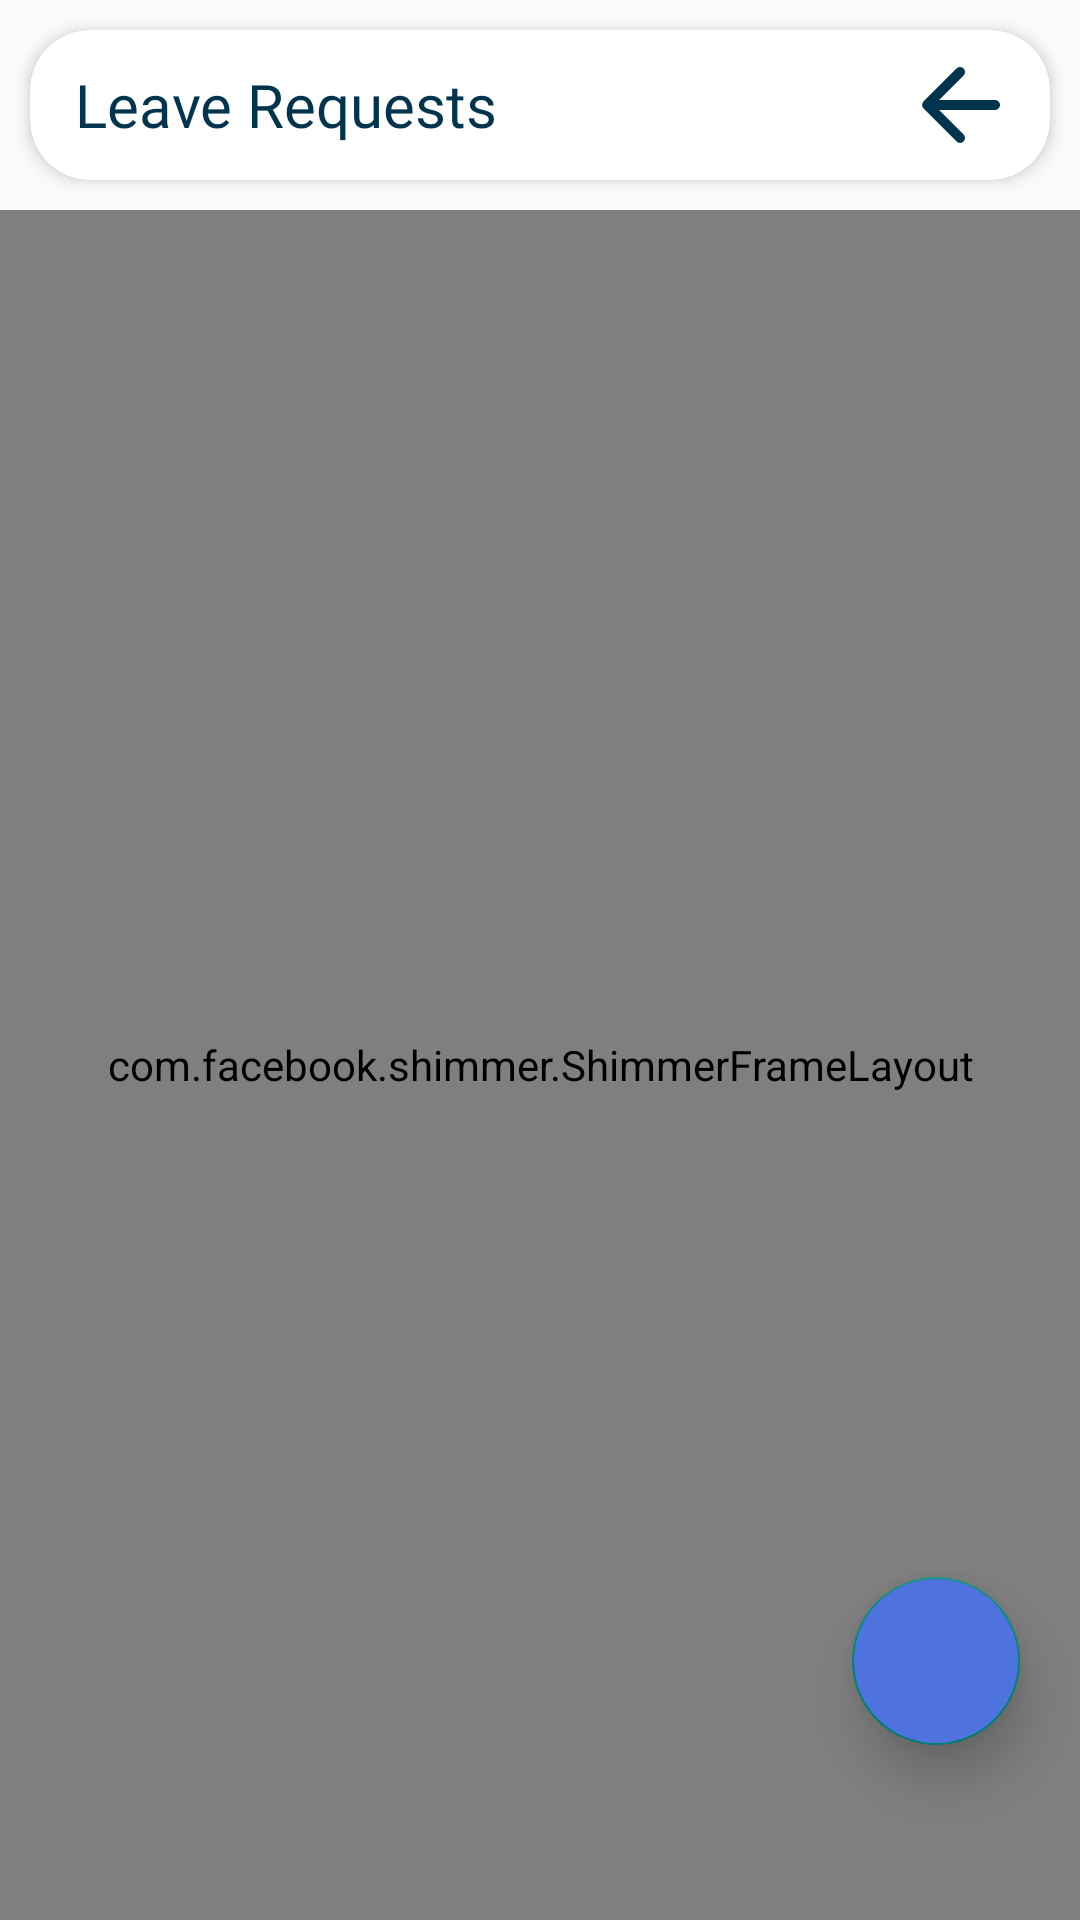

Reconstruct the res/layout file that produces this screen, plus the resources it refers to.
<!-- AndroidManifest.xml: application theme Theme.Capstone_employee -->
<!-- res/layout/activity_leave_status.xml -->
<?xml version="1.0" encoding="utf-8"?>
<androidx.constraintlayout.widget.ConstraintLayout xmlns:android="http://schemas.android.com/apk/res/android"
    xmlns:app="http://schemas.android.com/apk/res-auto"
    xmlns:tools="http://schemas.android.com/tools"
    android:layout_width="match_parent"
    android:layout_height="match_parent"
    tools:context=".leave.LeaveStatus">

    <LinearLayout
        android:orientation="vertical"
        android:layout_width="match_parent"
        android:layout_height="match_parent"
        app:layout_constraintTop_toTopOf="parent"
        app:layout_constraintBottom_toBottomOf="parent"
        app:layout_constraintStart_toStartOf="parent"
        app:layout_constraintEnd_toEndOf="parent">
        <androidx.cardview.widget.CardView
            android:layout_width="match_parent"
            android:layout_height="wrap_content"
            android:layout_margin="10dp"
            app:cardElevation="3dp"
            app:cardCornerRadius="20dp">
            <LinearLayout
                android:id="@+id/const_title"
                android:layout_width="match_parent"
                android:layout_height="wrap_content"
                android:paddingLeft="15dp"
                android:paddingRight="10dp"
                android:paddingTop="5dp"
                android:paddingBottom="5dp"
                android:gravity="center_vertical">

                <TextView
                    android:layout_width="wrap_content"
                    android:layout_height="wrap_content"
                    android:fontFamily="@font/tahomabold"
                    android:text="Leave Requests"
                    android:layout_weight="1"
                    android:textColor="@color/dblue"
                    android:textSize="20sp"/>
                <Button
                    android:id="@+id/btn_back"
                    android:layout_width="40dp"
                    android:layout_height="40dp"
                    android:background="@drawable/ic_round_arrow_back_24"/>
            </LinearLayout>
        </androidx.cardview.widget.CardView>
        <com.facebook.shimmer.ShimmerFrameLayout
            android:id="@+id/shimmerLayout"
            android:layout_width="match_parent"
            android:layout_height="match_parent">
            <ScrollView
                android:layout_width="match_parent"
                android:layout_height="match_parent">
                <LinearLayout
                    android:orientation="vertical"
                    android:layout_width="match_parent"
                    android:layout_height="wrap_content">
                    <include layout="@layout/shimmer_viewleave"/>
                    <include layout="@layout/shimmer_viewleave"/>
                    <include layout="@layout/shimmer_viewleave"/>
                    <include layout="@layout/shimmer_viewleave"/>
                    <include layout="@layout/shimmer_viewleave"/>
                </LinearLayout>
            </ScrollView>
        </com.facebook.shimmer.ShimmerFrameLayout>
        <androidx.swiperefreshlayout.widget.SwipeRefreshLayout
            android:layout_width="match_parent"
            android:layout_height="0dp"
            android:visibility="gone"
            android:layout_weight="1"
            android:id="@+id/swipe_refresh">
            <ListView
                android:id="@+id/list_statusLeave"
                android:layout_width="match_parent"
                android:layout_height="match_parent"
                android:divider="@android:color/transparent"
                android:dividerHeight="3.0sp" />
        </androidx.swiperefreshlayout.widget.SwipeRefreshLayout>
    </LinearLayout>
    <com.google.android.material.floatingactionbutton.FloatingActionButton
        android:id="@+id/Btn_fab"
        android:layout_width="wrap_content"
        android:layout_height="wrap_content"
        app:elevation="10dp"
        app:layout_constraintStart_toStartOf="parent"
        app:layout_constraintEnd_toEndOf="parent"
        app:layout_constraintTop_toTopOf="parent"
        app:layout_constraintBottom_toBottomOf="parent"
        app:layout_constraintVertical_bias="0.9"
        app:layout_constraintHorizontal_bias="1.0"
        android:layout_marginRight="20dp"
        android:backgroundTint="@color/lblue"
        android:src="@drawable/ic_round_add_24"/>

</androidx.constraintlayout.widget.ConstraintLayout>
<!-- res/layout/shimmer_viewleave.xml (included above) -->
<?xml version="1.0" encoding="utf-8"?>
<LinearLayout xmlns:android="http://schemas.android.com/apk/res/android"
    xmlns:app="http://schemas.android.com/apk/res-auto"
    android:orientation="vertical"
    android:layout_width="match_parent"
    android:layout_height="wrap_content"
    android:paddingLeft="5dp"
    android:paddingRight="5dp"
    android:paddingBottom="2dp">
    <androidx.cardview.widget.CardView
        android:layout_width="match_parent"
        android:layout_height="wrap_content"
        app:cardCornerRadius="20dp"
        app:cardElevation="3dp"
        android:background="@color/white"
        android:layout_margin="5dp">
        <LinearLayout
            android:orientation="vertical"
            android:layout_width="match_parent"
            android:layout_height="wrap_content"
            android:padding="15dp">
            <LinearLayout
                android:layout_width="match_parent"
                android:layout_height="wrap_content"
                android:layout_marginBottom="5dp"
                android:gravity="center_vertical|end">
                <TextView
                    android:fontFamily="@font/tahoma_regulart"
                    android:id="@+id/date"
                    android:textColor="@color/black"
                    android:layout_width="300px"
                    android:background="@color/agray"
                    android:layout_height="wrap_content"/>
            </LinearLayout>
            <LinearLayout
                android:orientation="vertical"
                android:layout_width="match_parent"
                android:layout_height="wrap_content"
                android:layout_marginBottom="5dp"
                android:gravity="center_vertical|start">
                <LinearLayout
                    android:layout_width="match_parent"
                    android:layout_height="wrap_content"
                    android:orientation="horizontal"
                    android:layout_marginBottom="3dp">
                    <TextView
                        android:layout_width="400px"
                        android:layout_height="wrap_content"
                        android:background="@color/agray"
                        android:textColor="@color/dblue"/>
                </LinearLayout>
                <LinearLayout
                    android:layout_width="match_parent"
                    android:layout_height="wrap_content"
                    android:orientation="horizontal"
                    android:layout_marginBottom="3dp">
                    <TextView
                        android:layout_width="400px"
                        android:layout_height="wrap_content"
                        android:background="@color/agray"
                        android:textColor="@color/dblue"/>
                </LinearLayout>
                <LinearLayout
                    android:layout_width="match_parent"
                    android:layout_height="wrap_content"
                    android:orientation="horizontal">
                    <TextView
                        android:layout_width="400px"
                        android:layout_height="wrap_content"
                        android:background="@color/agray"
                        android:textColor="@color/dblue"/>
                </LinearLayout>
                <LinearLayout
                    android:layout_width="match_parent"
                    android:layout_height="wrap_content"
                    android:orientation="vertical"
                    android:layout_marginTop="10dp">
                    <TextView
                        android:layout_width="match_parent"
                        android:layout_height="200px"
                        android:background="@color/agray"
                        android:textSize="14sp"
                        android:textColor="@color/dblue"/>
                </LinearLayout>
                <LinearLayout
                    android:layout_width="match_parent"
                    android:layout_height="wrap_content"
                    android:orientation="horizontal"
                    android:layout_marginTop="5dp">
                    <TextView
                        android:layout_width="300px"
                        android:layout_height="wrap_content"
                        android:background="@color/agray"
                        android:textSize="14sp"
                        android:textColor="@color/dblue"/>
                </LinearLayout>
            </LinearLayout>
        </LinearLayout>
    </androidx.cardview.widget.CardView>
</LinearLayout>
<!-- resources referenced by this layout -->
<resources>
  <color name="agray">#c0c0c0</color>
  <color name="black">#FF000000</color>
  <color name="dblue">#02344d</color>
  <color name="lblue">#4e73df</color>4e73df
  <color name="white">#FFFFFFFF</color>
  <!-- drawable ic_round_arrow_back_24 (drawable) -->
  <vector android:autoMirrored="true" android:height="24dp"
      android:tint="@color/dblue" android:viewportHeight="24"
      android:viewportWidth="24" android:width="24dp" xmlns:android="http://schemas.android.com/apk/res/android">
      <path android:fillColor="@android:color/white" android:pathData="M19,11H7.83l4.88,-4.88c0.39,-0.39 0.39,-1.03 0,-1.42l0,0c-0.39,-0.39 -1.02,-0.39 -1.41,0l-6.59,6.59c-0.39,0.39 -0.39,1.02 0,1.41l6.59,6.59c0.39,0.39 1.02,0.39 1.41,0l0,0c0.39,-0.39 0.39,-1.02 0,-1.41L7.83,13H19c0.55,0 1,-0.45 1,-1l0,0C20,11.45 19.55,11 19,11z"/>
  </vector>
  <style name="Theme.Capstone_employee" parent="Theme.AppCompat.Light.DarkActionBar">
          
          <item name="colorPrimary">@color/purple_500</item>
          <item name="colorPrimaryVariant">@color/purple_700</item>
          <item name="colorOnPrimary">@color/lblue</item>
          
          <item name="colorSecondary">@color/lblue</item>
          <item name="colorSecondaryVariant">@color/lblue</item>
          <item name="colorOnSecondary">@color/black</item>
          
          <item name="android:statusBarColor" tools:targetApi="l">?attr/colorOnPrimary</item>
          
      </style>
  <color name="purple_500">#FF6200EE</color>
  <color name="purple_700">#FF3700B3</color>
</resources>
